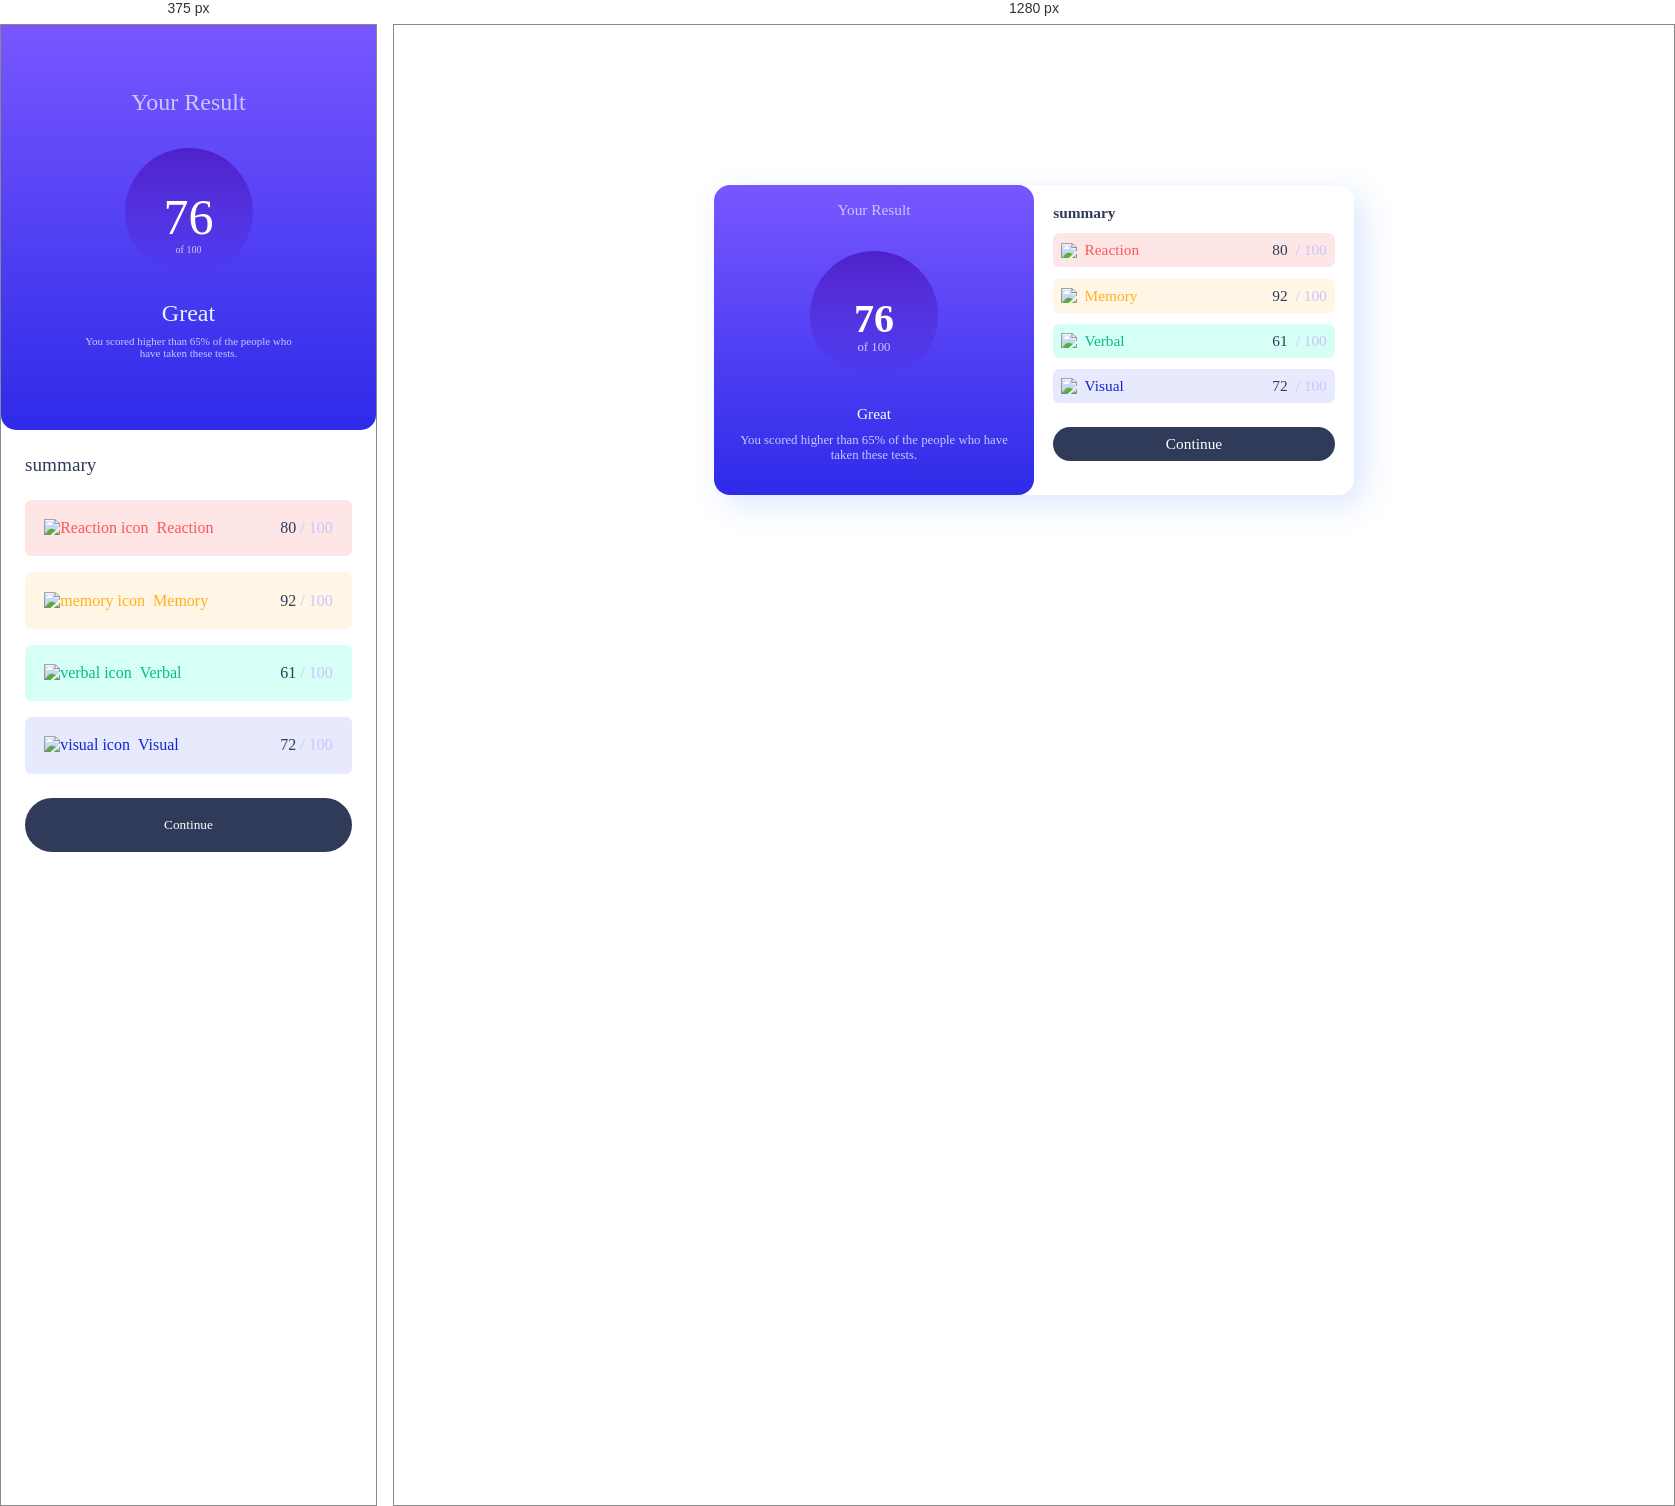
Rendered at 375 px and 1280 px, left to right.

<!-- file: index.html -->
<!DOCTYPE html>
<html lang="en">

<head>
    <meta charset="UTF-8">
    <meta http-equiv="X-UA-Compatible" content="IE=edge">
    <meta name="viewport" content="width=device-width, initial-scale=1.0">
    <link rel="stylesheet" href="./style.css">
    <link rel="stylesheet" href='https://fonts.googleapis.com/css?family=Hanken Grotesk'>
    <title>Result Summary</title>
</head>

<body>
    <main class="box">
        <div id="blue-box">
            <div class="title">
                Your Result
            </div>
            <div class="total-score">
                <span class="first">76</span><br>
                <span class="second">of 100</span>
            </div>
            <p class="first">Great</p>
            <p class="second">
                You scored higher than 65% of
                the people who have taken
                these tests.
            </p>
        </div>
        <div id="white-box">
            <div class="title-box">
                summary
            </div>
            <div class="result-box" id="Reaction">
                <div class="title">
                    <img class="icon" src="./img/icon-reaction.svg" alt="Reaction icon">
                    <span>Reaction</span>
                </div>
                <div>
                    <span class="score">80</span>
                    <span class="max-score">/ 100</span>
                </div>
            </div>
            <div class="result-box" id="Memory">
                <div class="title">
                    <img class="icon" src="./img/icon-memory.svg" alt="memory icon">
                    <span>Memory</span>
                </div>
                <div>
                    <span class="score">92</span>
                    <span class="max-score">/ 100</span>
                </div>
            </div>
            <div class="result-box" id="Verbal">
                <div class="title">
                    <img class="icon" src="./img/icon-verbal.svg" alt="verbal icon">
                    <span>Verbal</span>
                </div>
                <div>
                    <span class="score">61 </span>
                    <span class="max-score">/ 100</span>
                </div>
            </div>
            <div class="result-box" id="Visual">
                <div class="title">
                    <img class="icon" src="./img/icon-visual.svg" alt="visual icon">
                    <span>Visual</span>
                </div>
                <div>
                    <span class="score">72</span>
                    <span class="max-score">/ 100</span>
                </div>
            </div>
            <button>Continue</button>
        </div>
    </main>
</body>

</html>

/* @media block from style.css */
@media (min-width: 426px) {
    .box {
        display: flex;
        margin: 10rem auto;
        width: 50%;
        box-shadow: .6rem .6rem 2rem rgba(0, 98, 255, 0.148);
        border-radius: 1rem;
    }

    #blue-box {
        background-image: linear-gradient(hsl(252, 100%, 67%), hsl(241, 81%, 54%));
        border-radius: 1rem;
        display: flex;
        flex-direction: column;
        align-items: center;
        width: 50%;
    }

    #blue-box .title {
        color: hsl(241, 100%, 89%);
        text-align: center;
        padding: 1rem 0;
        font-size: 1.2vw;
    }

    .total-score {
        display: flex;
        justify-content: center;
        align-items: center;
        flex-direction: column;
        width: 10vw;
        height: 10vw;
        border-radius: 50%;
        background-image: linear-gradient(hsla(256, 72%, 46%, 1), hsla(241, 72%, 46%, 0));
        color: hsl(0, 0%, 100%);
        margin: 1rem 0;
    }

    .total-score .first {
        font-size: 3.125vw;
        position: relative;
        top: 1.25rem;
        font-weight: bolder;
    }

    .total-score .second {
        font-size: 1vw;
        color: hsl(241, 100%, 89%);
    }

    p.first {
        font-size: 1.2vw;
        color: hsl(0, 0%, 100%);
        margin: .625rem;
    }

    p.second {
        font-size: 1vw;
        color: hsl(241, 100%, 89%);
        text-align: center;
        margin: 0 1.2rem 2rem;
    }

    #white-box {
        width: 50%;
        padding: 1.2rem;
        height: 100%;
    }

    #white-box .title-box {
        color: hsl(224, 30%, 27%);
        font-size: 1.2vw;
        font-weight: bolder;
    }

    #white-box .result-box {
        display: flex;
        justify-content: space-between;
        margin: .7rem 0;
        padding: .5rem;
        border-radius: .4rem;
    }

    .result-box .title {
        display: flex;
        align-items: center;
        font-size: 1.2vw;
    }

    .result-box :last-child {
        display: flex;
        align-items: center;
        font-size: 1.2vw;
    }

    .result-box .title .icon {
        margin-right: .5rem;
        height: 1.2vw;
        width: 1.2vw;
    }

    .result-box .score {
        margin-right: .5rem;
    }

    .result-box .score {
        color: hsl(224, 30%, 27%);
    }

    .result-box .max-score {
        color: hsl(241, 100%, 89%);
    }

    #Reaction .title {
        color: hsl(0, 100%, 67%);
    }

    #Memory .title {
        color: hsl(39, 100%, 56%);
    }

    #Verbal .title {
        color: hsl(166, 100%, 37%);
    }

    #Visual .title {
        color: hsl(234, 85%, 45%);
    }

    .result-box#Reaction {
        background-color: hsl(0, 100%, 95%);
    }

    .result-box#Memory {
        background-color: hsl(39, 100%, 95%);
    }

    .result-box#Verbal {
        background-color: hsl(166, 100%, 92%);
    }

    .result-box#Visual {
        background-color: hsl(234, 85%, 95%);
        margin-bottom: 1.5rem;
    }

    button {
        color: hsl(0, 0%, 100%);
        margin: auto;
        width: 100%;
        border: 0;
        border-radius: 2rem;
        background-color: hsl(224, 30%, 27%);
        padding: .5rem;
        font-size: 1.2vw;
    }
}

/* @media block from style.css */
@media (max-width: 425px) {
    .box {
        display: block;
    }

    #blue-box {
        background-image: linear-gradient(hsl(252, 100%, 67%), hsl(241, 81%, 54%));
        border-radius: 0 0 15px 15px;
        display: flex;
        justify-content: center;
        align-items: center;
        flex-direction: column;
        height: 45vh;
    }

    #blue-box .title {
        color: hsl(241, 100%, 89%);
        text-align: center;
        padding: 1rem 0;
        font-size: 1.5rem;

    }

    .total-score {
        display: flex;
        justify-content: center;
        align-items: center;
        flex-direction: column;
        width: 8rem;
        height: 8rem;
        border-radius: 10rem;
        background-image: linear-gradient(hsla(256, 72%, 46%, 1), hsla(241, 72%, 46%, 0));
        color: hsl(0, 0%, 100%);
        margin: 1rem 0;
    }

    .total-score .first {
        font-size: 3.125rem;
        position: relative;
        top: 1.25rem;
    }

    .total-score .second {
        font-size: .625rem;
        color: hsl(241, 100%, 89%);
    }

    p.first {
        margin: .5rem;
        color: hsl(221, 100%, 96%);
        font-size: 1.5rem;
    }

    p.second {
        margin: 0 auto 1.5rem;
        width: 60%;
        font-size: .6875rem;
        text-align: center;
        color: hsl(241, 100%, 89%);
    }

    #white-box {
        padding: 1.5rem;

    }

    #white-box .title-box {
        color: hsl(224, 30%, 27%);
        font-size: larger;
        margin-bottom: 1.5rem;
    }

    .result-box {
        display: flex;
        justify-content: space-between;
        margin: 1rem 0;
        padding: 1.2rem;
        border-radius: .4rem;
    }

    .result-box .title {
        display: flex;
        justify-content: space-between;
        align-items: center;

    }

    .result-box .title .icon {
        margin-right: .5rem;
    }

    .result-box .score {
        color: hsl(224, 30%, 27%);
    }

    .result-box .max-score {
        color: hsl(241, 100%, 89%);
    }

    #Reaction .title {
        color: hsl(0, 100%, 67%);
    }

    #Memory .title {
        color: hsl(39, 100%, 56%);
    }

    #Verbal .title {
        color: hsl(166, 100%, 37%);
    }

    #Visual .title {
        color: hsl(234, 85%, 45%);
    }

    .result-box#Reaction {
        background-color: hsl(0, 100%, 95%);
    }

    .result-box#Memory {
        background-color: hsl(39, 100%, 95%);
    }

    .result-box#Verbal {
        background-color: hsl(166, 100%, 92%);
    }

    .result-box#Visual {
        background-color: hsl(234, 85%, 95%);
        margin-bottom: 1.5rem;
    }

    button {
        margin: auto;
        width: 100%;
        color: hsl(0, 0%, 100%);
        background-color: hsl(224, 30%, 27%);
        border: 0;
        border-radius: 2rem;
        padding: 1.2rem;
    }


}